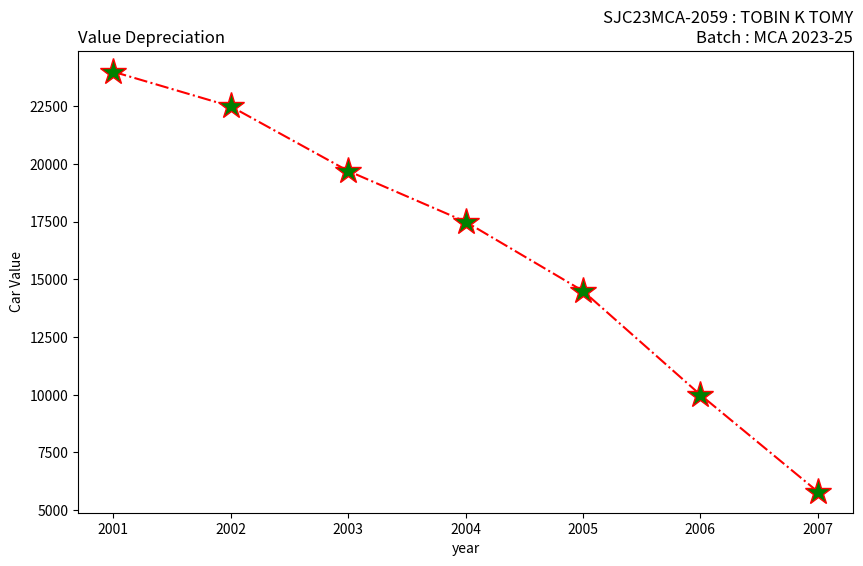

This chart was generated by the following Python code:
import matplotlib.pyplot as plt
years = [2001,2002, 2003, 2004, 2005, 2006, 2007]
car_values = [24000, 22500, 19700, 17500, 14500, 10000, 5800]
plt.figure(figsize=(10, 6))
plt.subplot(111)
plt.plot(years, car_values, linestyle='-.', color='red', marker='*', markersize=20, markerfacecolor='green')
plt.title('SJC23MCA-2059 : TOBIN K TOMY\nBatch : MCA 2023-25', loc='right')
plt.title("Value Depreciation", loc="left")
plt.xlabel("year")
plt.ylabel("Car Value")
plt.show()